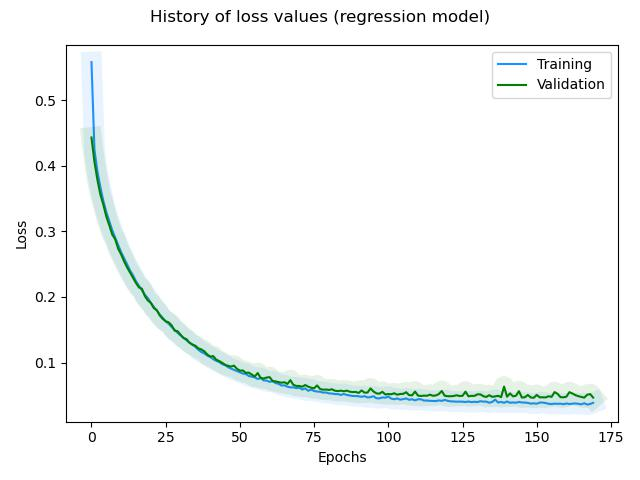

The data file committed next to this chart (first rows):
, loss, rmse, mse, mae, val_loss, val_rmse, val_mse, val_mae, _timestamp, _runtime
0, 0.5581, 0.5694, 0.3242, 0.3754, 0.4431, 0.2937, 0.08623, 0.2362, 1737535617, 118
1, 0.4242, 0.293, 0.08583, 0.2389, 0.4059, 0.2927, 0.08568, 0.2352, 1737535617, 118
2, 0.3914, 0.2909, 0.08465, 0.2366, 0.3785, 0.2939, 0.08638, 0.2387, 1737535618, 119
3, 0.3674, 0.2926, 0.0856, 0.239, 0.356, 0.2911, 0.08477, 0.2321, 1737535618, 119
4, 0.3463, 0.2874, 0.08258, 0.2339, 0.3406, 0.2993, 0.08955, 0.2351, 1737535618, 119
5, 0.3294, 0.2857, 0.08161, 0.2326, 0.3226, 0.2893, 0.08368, 0.2292, 1737535618, 119
6, 0.3153, 0.2863, 0.08199, 0.232, 0.3093, 0.2897, 0.08395, 0.2298, 1737535618, 119
7, 0.3016, 0.2833, 0.08025, 0.2311, 0.2951, 0.2829, 0.08005, 0.2282, 1737535618, 119
8, 0.2902, 0.2847, 0.08107, 0.232, 0.2877, 0.2967, 0.08805, 0.231, 1737535618, 119
9, 0.2791, 0.2839, 0.08059, 0.2299, 0.2734, 0.283, 0.08007, 0.2263, 1737535619, 120
10, 0.2681, 0.2809, 0.07889, 0.2286, 0.2647, 0.2873, 0.08254, 0.2262, 1737535619, 120
11, 0.259, 0.2825, 0.07982, 0.2293, 0.2541, 0.2827, 0.0799, 0.2252, 1737535619, 120
12, 0.2497, 0.282, 0.07954, 0.229, 0.2451, 0.2823, 0.07971, 0.2249, 1737535619, 120
13, 0.2403, 0.2793, 0.07799, 0.2261, 0.2371, 0.2832, 0.08018, 0.2291, 1737535619, 120
14, 0.2328, 0.2814, 0.07917, 0.2282, 0.2291, 0.2832, 0.08023, 0.2229, 1737535619, 120
15, 0.2239, 0.2772, 0.07683, 0.2237, 0.2211, 0.282, 0.07954, 0.2215, 1737535619, 120
16, 0.217, 0.2789, 0.07776, 0.2249, 0.2145, 0.2832, 0.08019, 0.2266, 1737535620, 121
17, 0.2101, 0.2788, 0.07773, 0.2254, 0.2125, 0.3007, 0.09041, 0.2323, 1737535620, 121
18, 0.2032, 0.2783, 0.07744, 0.2247, 0.2011, 0.2831, 0.08016, 0.2242, 1737535620, 121
19, 0.1981, 0.2828, 0.07995, 0.2274, 0.1946, 0.2821, 0.0796, 0.2233, 1737535620, 121
20, 0.1911, 0.2793, 0.078, 0.2261, 0.1908, 0.2898, 0.08398, 0.2239, 1737535620, 121
21, 0.1849, 0.2777, 0.0771, 0.2241, 0.1829, 0.2819, 0.07949, 0.222, 1737535620, 121
22, 0.1793, 0.2779, 0.07721, 0.2243, 0.1798, 0.2909, 0.08465, 0.2217, 1737535620, 121
23, 0.1733, 0.2753, 0.07581, 0.2217, 0.1717, 0.2804, 0.07862, 0.2211, 1737535621, 122
24, 0.1682, 0.2754, 0.07587, 0.2217, 0.1666, 0.2799, 0.07836, 0.2218, 1737535621, 122
25, 0.1629, 0.2741, 0.07512, 0.2208, 0.1628, 0.2834, 0.08031, 0.226, 1737535621, 122
26, 0.159, 0.2768, 0.07664, 0.2246, 0.1613, 0.2942, 0.08655, 0.2269, 1737535621, 122
27, 0.1541, 0.2755, 0.0759, 0.2219, 0.1567, 0.2938, 0.08635, 0.2224, 1737535621, 122
28, 0.1499, 0.2756, 0.07594, 0.2201, 0.1486, 0.2798, 0.0783, 0.221, 1737535621, 122
29, 0.1453, 0.2739, 0.07501, 0.2205, 0.1477, 0.291, 0.0847, 0.2206, 1737535621, 122
30, 0.1413, 0.2738, 0.07499, 0.2194, 0.1424, 0.2854, 0.08146, 0.2333, 1737535621, 122
31, 0.1378, 0.2752, 0.07575, 0.2209, 0.1372, 0.281, 0.07898, 0.2194, 1737535622, 123
32, 0.1338, 0.2741, 0.07515, 0.2202, 0.1357, 0.2887, 0.08334, 0.2239, 1737535622, 123
33, 0.1304, 0.2747, 0.07543, 0.2201, 0.1302, 0.281, 0.07897, 0.2221, 1737535622, 123
34, 0.127, 0.2748, 0.07553, 0.2212, 0.1274, 0.2833, 0.08024, 0.2175, 1737535622, 123
35, 0.1238, 0.2752, 0.07572, 0.2206, 0.1255, 0.2883, 0.08314, 0.2192, 1737535622, 123
36, 0.1194, 0.2707, 0.0733, 0.2169, 0.1216, 0.2855, 0.0815, 0.2176, 1737535622, 123
37, 0.1161, 0.2698, 0.07277, 0.215, 0.1199, 0.2896, 0.08386, 0.2335, 1737535622, 123
38, 0.1138, 0.2724, 0.07422, 0.2181, 0.1171, 0.2906, 0.08446, 0.2204, 1737535623, 124
39, 0.1106, 0.271, 0.07342, 0.2166, 0.1123, 0.2825, 0.07979, 0.2279, 1737535623, 124
40, 0.1086, 0.2731, 0.07458, 0.2203, 0.109, 0.2803, 0.07858, 0.2196, 1737535623, 124
41, 0.1051, 0.2699, 0.07285, 0.2156, 0.1099, 0.2928, 0.08573, 0.2214, 1737535623, 124
42, 0.1026, 0.2699, 0.07284, 0.2153, 0.1044, 0.2822, 0.07965, 0.2167, 1737535623, 124
43, 0.1008, 0.2721, 0.07406, 0.2169, 0.1023, 0.2827, 0.07993, 0.2161, 1737535623, 124
44, 0.09754, 0.2684, 0.07204, 0.2144, 0.09968, 0.2815, 0.07925, 0.2167, 1737535623, 124
45, 0.096, 0.271, 0.07343, 0.2161, 0.09657, 0.278, 0.07728, 0.2171, 1737535624, 125
46, 0.09304, 0.2678, 0.07171, 0.2137, 0.09497, 0.2799, 0.07836, 0.2184, 1737535624, 125
47, 0.09074, 0.2671, 0.07135, 0.212, 0.0938, 0.2825, 0.0798, 0.225, 1737535624, 125
48, 0.08876, 0.267, 0.07128, 0.2125, 0.09526, 0.2953, 0.08722, 0.2214, 1737535624, 125
49, 0.08691, 0.2671, 0.07135, 0.2125, 0.09043, 0.2838, 0.08057, 0.2259, 1737535624, 125
50, 0.08511, 0.2671, 0.07135, 0.2133, 0.08756, 0.2802, 0.07854, 0.2157, 1737535624, 125
51, 0.08308, 0.266, 0.07074, 0.2118, 0.0878, 0.2877, 0.08278, 0.218, 1737535624, 125
52, 0.08257, 0.2706, 0.07324, 0.2153, 0.08422, 0.2806, 0.07875, 0.2154, 1737535624, 125
53, 0.07938, 0.2643, 0.06986, 0.2101, 0.08454, 0.2866, 0.08214, 0.2294, 1737535625, 126
54, 0.0783, 0.2661, 0.07081, 0.2126, 0.08149, 0.2816, 0.07932, 0.2179, 1737535625, 126
55, 0.07739, 0.2683, 0.07196, 0.2146, 0.07863, 0.2765, 0.07644, 0.2144, 1737535625, 126
56, 0.07477, 0.2637, 0.06954, 0.2098, 0.0839, 0.3007, 0.0904, 0.2245, 1737535625, 126
57, 0.0764, 0.2748, 0.07549, 0.2212, 0.07652, 0.2783, 0.07746, 0.2189, 1737535625, 126
58, 0.07266, 0.2656, 0.07053, 0.2119, 0.07558, 0.2796, 0.07819, 0.216, 1737535625, 126
59, 0.07246, 0.2694, 0.07258, 0.2153, 0.07709, 0.2897, 0.08392, 0.2194, 1737535625, 126
... 110 more rows
